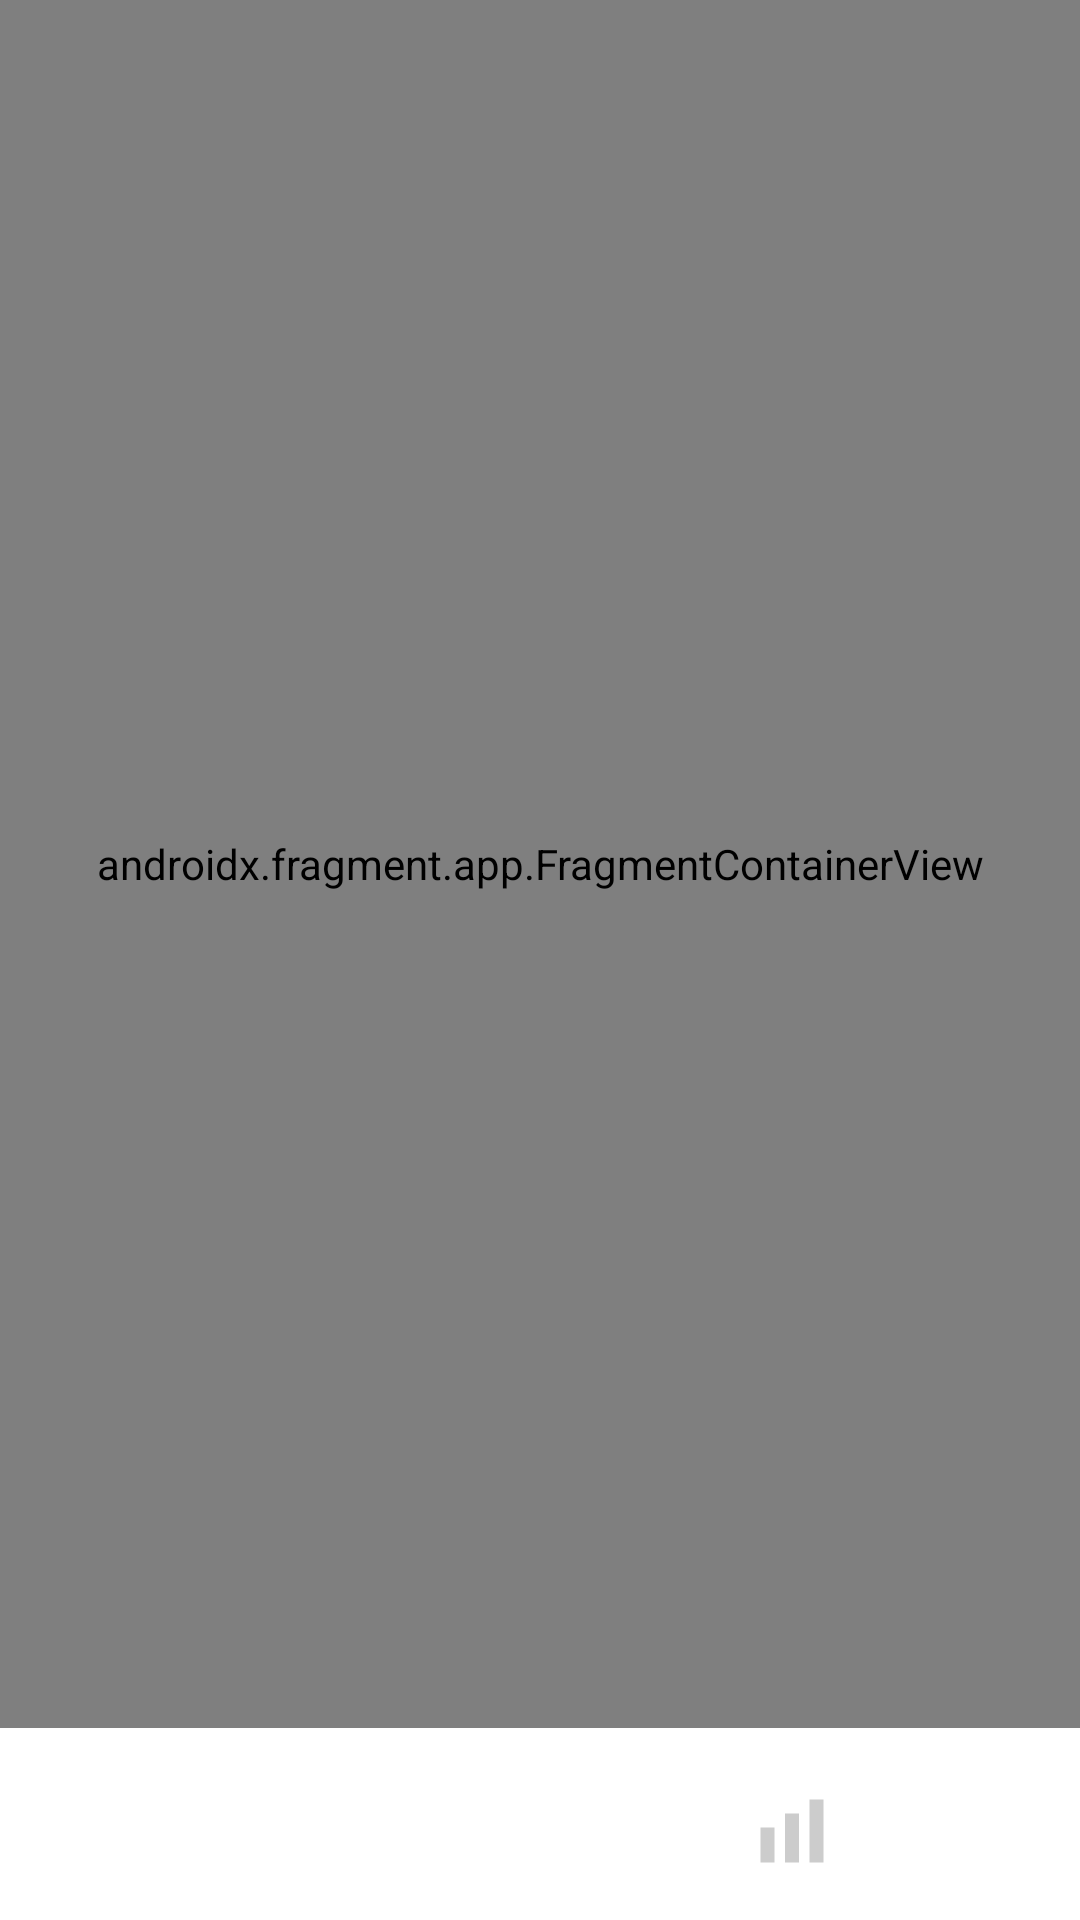

Here is an Android app screen rendered from its layout file. Give the layout XML and the strings, colors and styles it references.
<!-- AndroidManifest.xml: application theme Theme.Eudic -->
<!-- res/layout/activity_main.xml -->
<?xml version="1.0" encoding="utf-8"?>
<androidx.constraintlayout.widget.ConstraintLayout xmlns:android="http://schemas.android.com/apk/res/android"
    xmlns:app="http://schemas.android.com/apk/res-auto"
    android:layout_width="match_parent"
    android:layout_height="match_parent">

    <androidx.fragment.app.FragmentContainerView
        android:id="@+id/nav_host_fragment"
        android:name="androidx.navigation.fragment.NavHostFragment"
        android:layout_width="match_parent"
        android:layout_height="0dp"
        app:defaultNavHost="true"
        app:layout_constraintBottom_toTopOf="@id/bottom_nav"
        app:layout_constraintTop_toTopOf="parent"
        app:navGraph="@navigation/nav_graph" />

    <com.google.android.material.bottomnavigation.BottomNavigationView
        android:id="@+id/bottom_nav"
        android:layout_width="match_parent"
        android:layout_height="64dp"
        android:background="@android:color/white"
        app:elevation="0dp"
        app:itemIconSize="28dp"
        app:itemIconTint="@color/bottom_nav_item_color"
        app:itemTextAppearanceActive="@style/BottomNavigationTextStyle"
        app:itemTextAppearanceInactive="@style/BottomNavigationTextStyle"
        app:itemTextColor="@color/bottom_nav_item_color"
        app:labelVisibilityMode="unlabeled"
        app:layout_constraintBottom_toBottomOf="parent"
        app:menu="@menu/bottom_nav_menu" />

</androidx.constraintlayout.widget.ConstraintLayout>
<!-- resources referenced by this layout -->
<resources>
  <style name="BottomNavigationTextStyle">
          <item name="android:textSize">12sp</item>
          <item name="android:fontFamily">sans-serif</item>
          <item name="android:textStyle">normal</item>
      </style>
  <style name="Theme.Eudic" parent="Theme.MaterialComponents.DayNight.DarkActionBar">
          
          <item name="colorPrimary">@color/purple_500</item>
          <item name="colorPrimaryVariant">@color/purple_700</item>
          <item name="colorOnPrimary">@color/white</item>
          
          <item name="colorSecondary">@color/teal_200</item>
          <item name="colorSecondaryVariant">@color/teal_700</item>
          <item name="colorOnSecondary">@color/black</item>
          
          <item name="android:statusBarColor">?attr/colorPrimaryVariant</item>
          
      </style>
  <color name="purple_500">#FF6200EE</color>
  <color name="purple_700">#FF3700B3</color>
  <color name="white">#FFFFFFFF</color>
  <color name="teal_200">#FF03DAC5</color>
  <color name="teal_700">#FF018786</color>
  <color name="black">#FF000000</color>
</resources>
